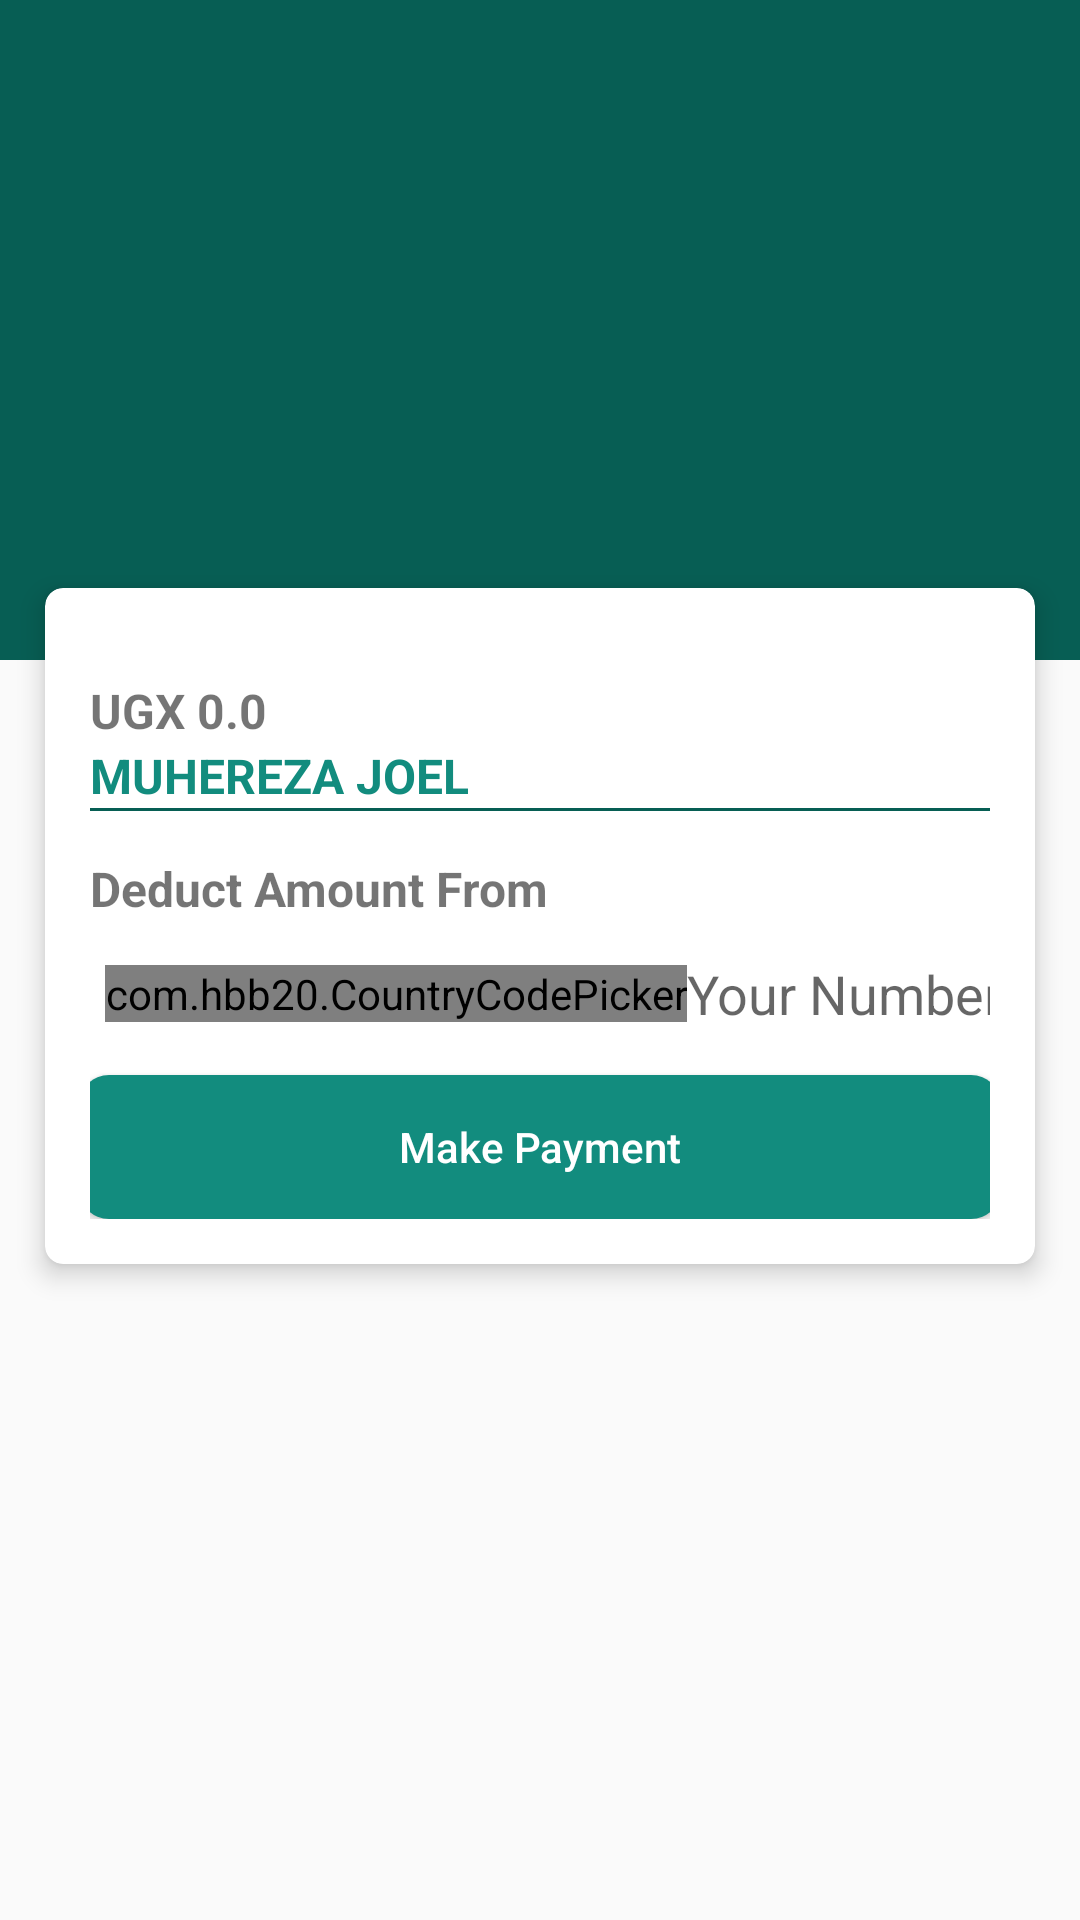

Android layout source for this screen:
<!-- AndroidManifest.xml: application theme Theme.AppCompat.DayNight.NoActionBar -->
<!-- res/layout/activity_make_request.xml -->
<?xml version="1.0" encoding="utf-8"?>
<RelativeLayout xmlns:android="http://schemas.android.com/apk/res/android"
    xmlns:app="http://schemas.android.com/apk/res-auto"
    android:layout_width="match_parent"
    android:layout_height="match_parent"
    xmlns:tools="http://schemas.android.com/tools"
    tools:context=".activities.MakeRequest">


    <View
        android:layout_width="match_parent"
        android:layout_height="220dp"
        android:background="@color/colorPrimary" />

    <LinearLayout
        android:id="@+id/payment_container"
        android:layout_width="match_parent"
        android:layout_height="match_parent"
        android:layout_centerVertical="true"
        android:orientation="vertical">

        <include
            android:id="@+id/make_request_activity_toolbar"
            layout="@layout/toolbar"/>

        <ImageView
            android:layout_width="90dp"
            android:layout_height="90dp"
            android:layout_gravity="center_horizontal"
            android:layout_marginTop="20dp"
            android:layout_marginBottom="15dp"
            android:src="@drawable/baseline_payment_24" />

        <androidx.cardview.widget.CardView
            android:layout_width="match_parent"
            android:layout_height="wrap_content"
            android:layout_margin="15dp"
            android:visibility="visible"
            app:cardCornerRadius="6dp"
            app:cardElevation="5dp">

            <LinearLayout
                android:id="@+id/phoneView"
                android:layout_width="match_parent"
                android:layout_height="wrap_content"
                android:orientation="vertical"
                android:padding="15dp"
                android:visibility="visible">

                <TextView
                    android:id="@+id/ammountToPay"
                    android:layout_width="wrap_content"
                    android:layout_height="wrap_content"
                    android:layout_gravity="start"
                    android:layout_marginTop="15dp"
                    android:text="UGX 0.0"
                    android:textSize="@dimen/text_size_16"
                    android:textStyle="bold" />

                <TextView
                    android:layout_width="wrap_content"
                    android:layout_height="wrap_content"
                    android:layout_gravity="start"
                    android:text="Muhereza Joel"
                    android:textColor="@color/colorPrimaryTeal"
                    android:textAllCaps="true"
                    android:textSize="@dimen/text_size_16"
                    android:textStyle="bold" />

                <View
                    android:layout_width="match_parent"
                    android:layout_height="1dp"
                    android:background="@color/colorPrimary" />

                <TextView
                    android:layout_width="wrap_content"
                    android:layout_height="wrap_content"
                    android:layout_gravity="start"
                    android:layout_marginTop="15dp"
                    android:text="Deduct Amount From"
                    android:textSize="@dimen/text_size_16"
                    android:textStyle="bold" />



                <LinearLayout
                    android:layout_width="match_parent"
                    android:layout_height="wrap_content"
                    android:layout_marginTop="12dp"
                    android:background="@drawable/textfield_background"
                    android:gravity="center"
                    android:orientation="horizontal">

                    <com.hbb20.CountryCodePicker
                        android:id="@+id/ccp"
                        android:layout_width="wrap_content"
                        android:layout_height="wrap_content"
                        app:ccp_textSize="@dimen/text_size_16"
                        android:layout_marginLeft="5dp"
                        app:ccp_defaultNameCode="UG" />

                    <EditText
                        android:id="@+id/phone_number_field"
                        android:layout_width="0dp"
                        android:layout_height="wrap_content"
                        android:layout_weight="1"
                        android:background="@android:color/transparent"
                        android:hint="Your Number"
                        android:inputType="phone"
                        android:singleLine="true" />
                </LinearLayout>

                <View
                    android:layout_width="0dp"
                    android:layout_height="15dp" />

                <Button
                    android:id="@+id/pay"
                    android:layout_width="match_parent"
                    android:layout_height="wrap_content"
                    android:layout_marginLeft="-4dp"
                    android:layout_marginRight="-4dp"
                    android:background="@drawable/btn_success"
                    android:onClick="handleLoginOnClick"
                    android:text="Make Payment"
                    android:textAllCaps="false"
                    android:textColor="@android:color/white"
                    android:textStyle="normal" />
            </LinearLayout>

        </androidx.cardview.widget.CardView>

        <ProgressBar
            android:id="@+id/progressBar"
            android:visibility="gone"
            style="?android:attr/progressBarStyle"
            android:layout_width="match_parent"
            android:layout_height="wrap_content" />

        <TextView
            android:id="@+id/transactionResponse"
            android:visibility="gone"
            android:layout_width="wrap_content"
            android:layout_height="wrap_content"
            android:layout_gravity="center_horizontal"
            android:layout_marginTop="15dp"
            android:layout_marginBottom="15dp"
            android:gravity="center"
            android:text="COMPLETE"
            android:textStyle="bold" />
    </LinearLayout>
</RelativeLayout>
<!-- res/layout/toolbar.xml (included above) -->
<?xml version="1.0" encoding="utf-8"?>
<androidx.appcompat.widget.Toolbar xmlns:android="http://schemas.android.com/apk/res/android"
    xmlns:app="http://schemas.android.com/apk/res-auto"
    android:id="@+id/my_toolbar"
    android:layout_width="match_parent"
    android:layout_height="?attr/actionBarSize"
    android:background="@color/colorPrimary"
    app:titleTextColor="@color/colorWhite"
    >
</androidx.appcompat.widget.Toolbar>
<!-- resources referenced by this layout -->
<resources>
  <color name="colorPrimary">#075E54</color>
  <color name="colorPrimaryTeal">#128C7E</color>
  <color name="colorWhite">#F0F0F0</color>
  <dimen name="text_size_16">16sp</dimen>
  <!-- drawable btn_success (drawable) -->
  <?xml version="1.0" encoding="utf-8"?>
  <shape xmlns:android="http://schemas.android.com/apk/res/android">
      <solid
          android:color="#128C7E">
  
      </solid>
  <corners android:radius="10dp"></corners>
  </shape>
</resources>
